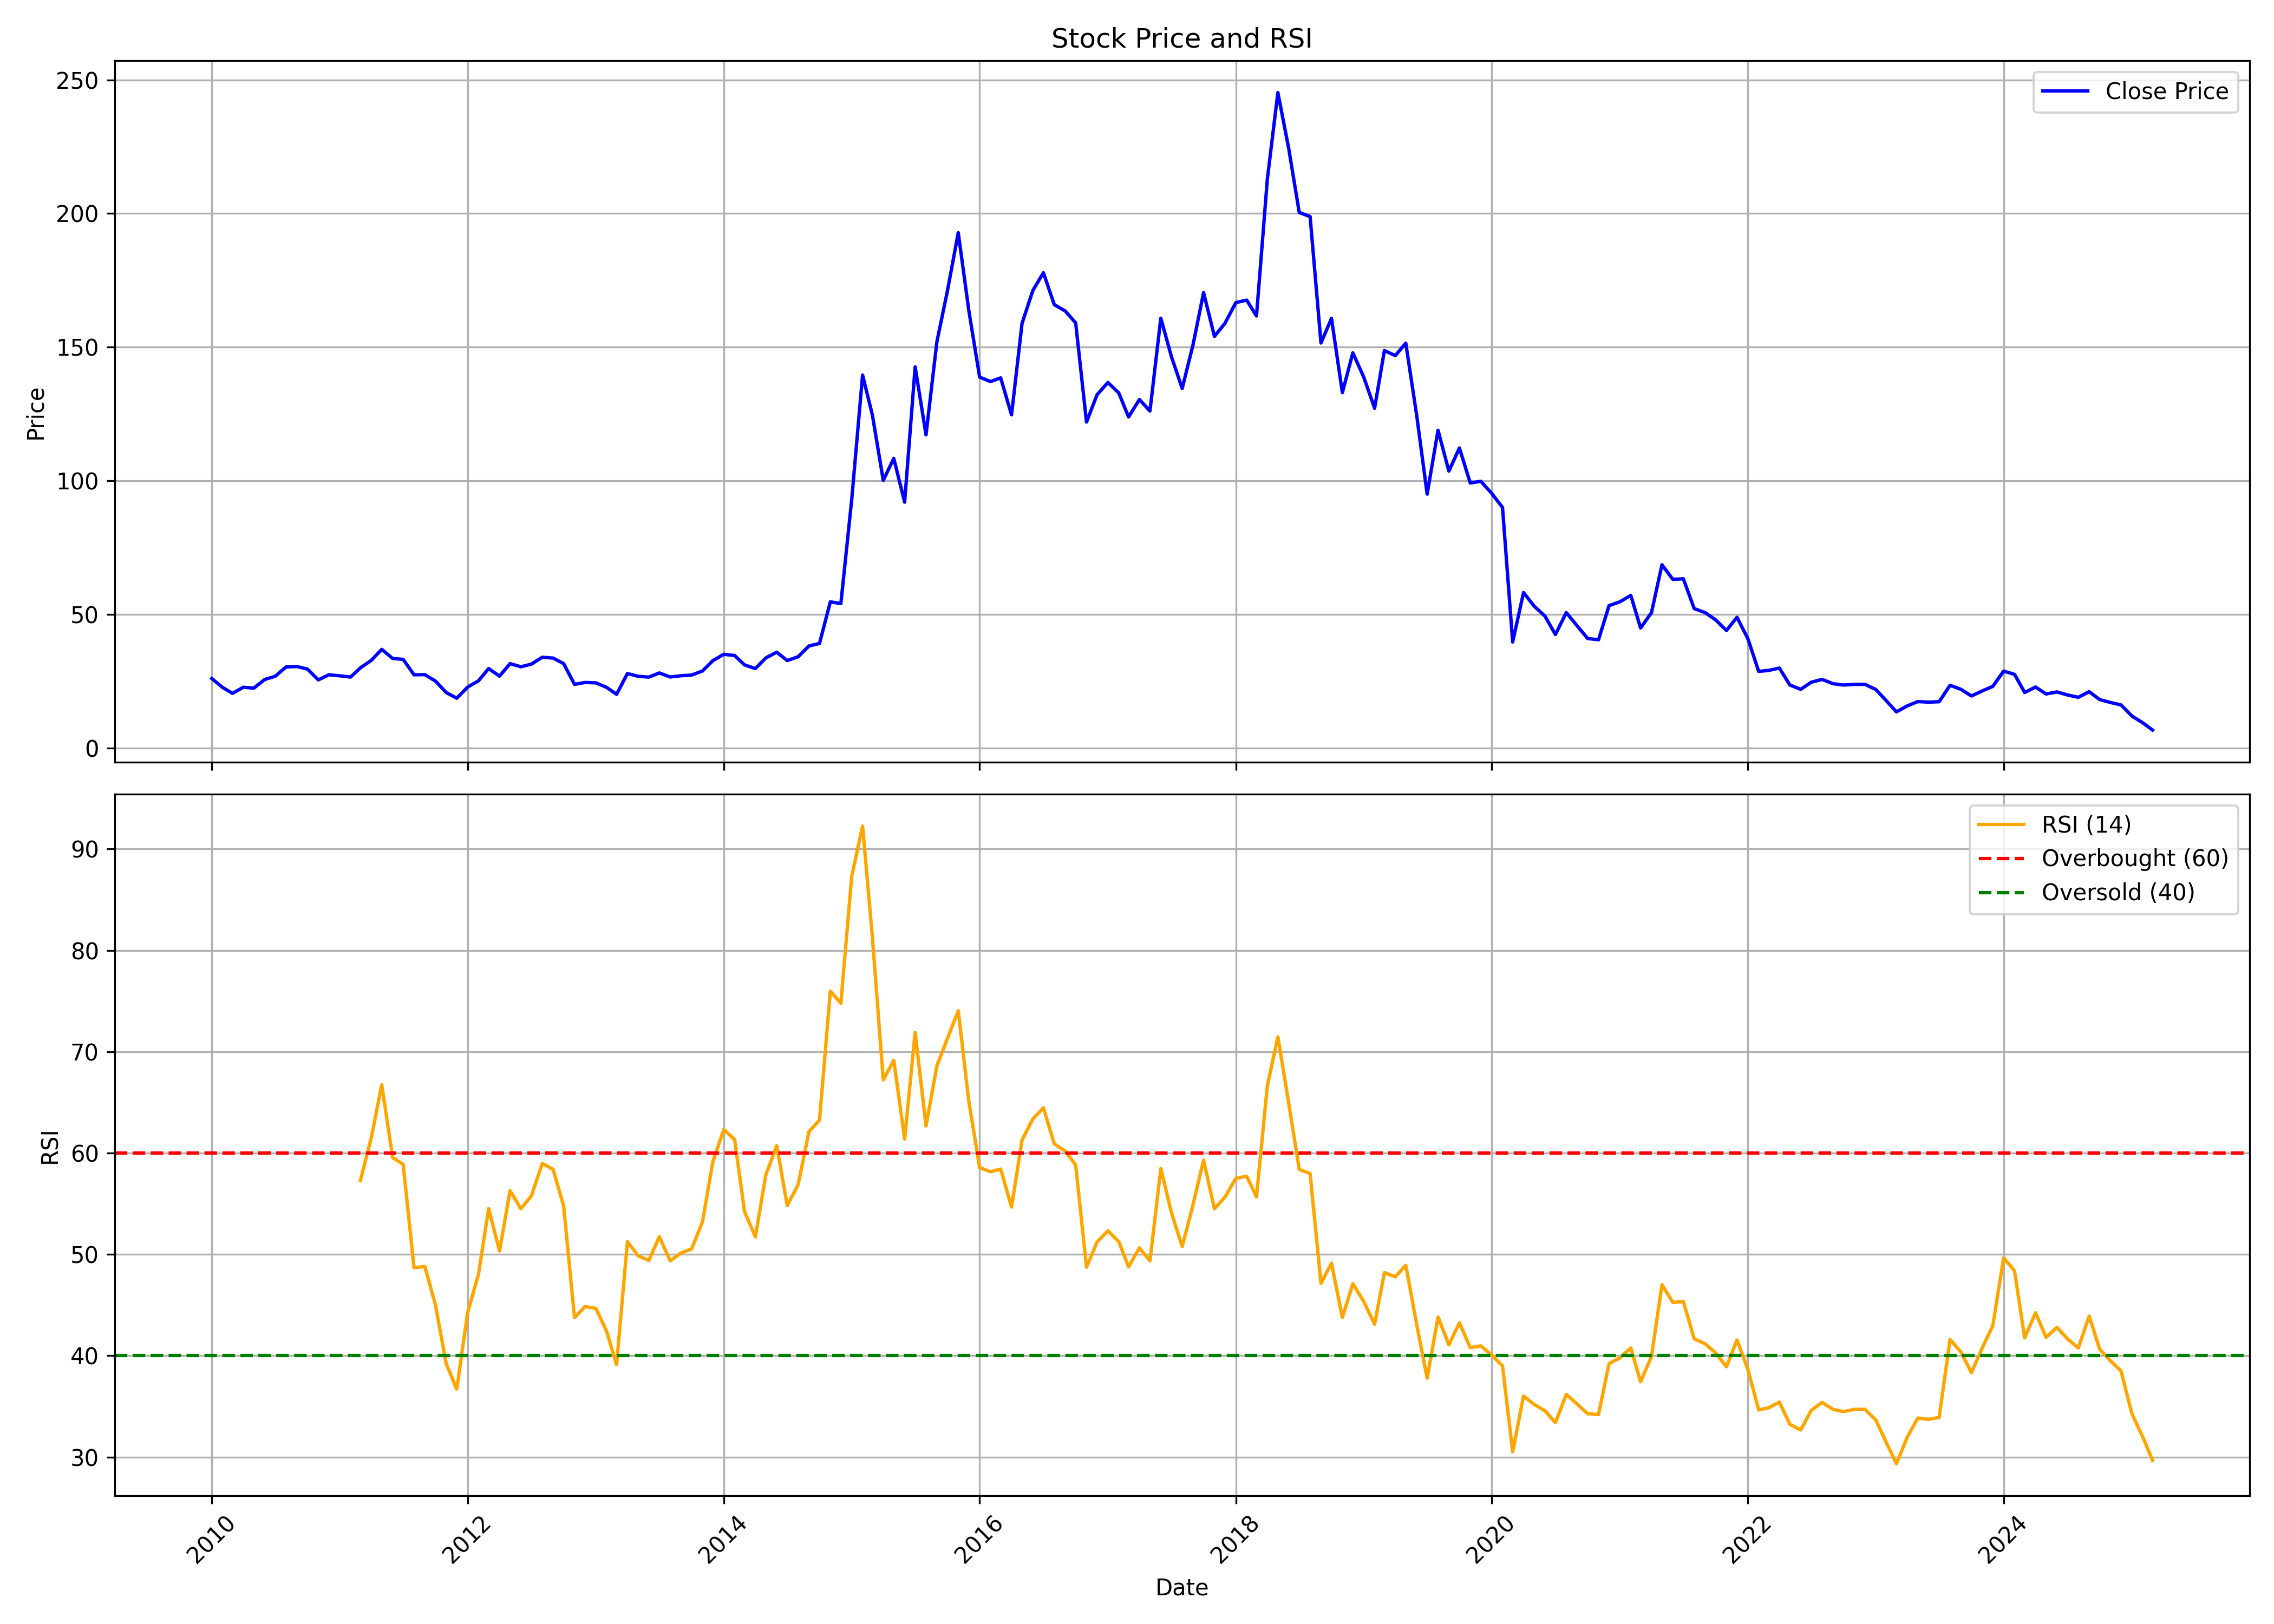

The file beside this chart, header and first rows:
, date, symbol, open, high, low, close, volume, rsi
0, 2010-01-01, TAKE, 28.12, 32.64, 24.49, 25.97, 5621465, 
1, 2010-02-01, TAKE, 26.77, 28.29, 21.71, 22.63, 1424611, 
2, 2010-03-01, TAKE, 22.63, 25.59, 19.05, 20.44, 7986990, 
3, 2010-04-01, TAKE, 20.31, 23.9, 20.31, 22.72, 8098761, 
4, 2010-05-01, TAKE, 22.55, 25.84, 19.26, 22.38, 12572760, 
5, 2010-06-01, TAKE, 22.38, 27.62, 21.54, 25.63, 8276717, 
6, 2010-07-01, TAKE, 24.96, 28.04, 24.96, 26.82, 5888418, 
7, 2010-08-01, TAKE, 27.87, 36.87, 27.07, 30.32, 25040622, 
8, 2010-09-01, TAKE, 30.65, 32.47, 28.69, 30.48, 7242527, 
9, 2010-10-01, TAKE, 30.73, 33.11, 28.91, 29.5, 5364606, 
10, 2010-11-01, TAKE, 30.39, 31.11, 23.09, 25.47, 3906300, 
11, 2010-12-01, TAKE, 25.55, 28.14, 19.23, 27.38, 2853568, 
12, 2011-01-01, TAKE, 27.85, 29.8, 24.36, 27, 4216126, 
13, 2011-02-01, TAKE, 27.17, 28.44, 23.18, 26.53, 3269404, 
14, 2011-03-01, TAKE, 26.66, 33.79, 25.94, 29.97, 4717809, 57.28
15, 2011-04-01, TAKE, 29.8, 34.98, 29.8, 32.77, 2748134, 61.51
16, 2011-05-01, TAKE, 33.02, 41.34, 31.41, 36.89, 3514521, 66.73
17, 2011-06-01, TAKE, 37.35, 37.4, 31.41, 33.49, 1292521, 59.56
18, 2011-07-01, TAKE, 33.75, 36.08, 32.26, 33.15, 705842, 58.88
19, 2011-08-01, TAKE, 34.81, 38.16, 24.45, 27.38, 1794576, 48.69
20, 2011-09-01, TAKE, 28.19, 31.51, 25.57, 27.44, 1034203, 48.79
21, 2011-10-01, TAKE, 27.66, 27.97, 24.21, 25.04, 960641, 45.04
22, 2011-11-01, TAKE, 23.69, 26.75, 17.44, 20.71, 3074939, 39.19
23, 2011-12-01, TAKE, 21.68, 21.85, 17.52, 18.62, 629908, 36.7
24, 2012-01-01, TAKE, 18.88, 26.22, 18.4, 22.77, 1218416, 44.25
25, 2012-02-01, TAKE, 22.29, 27.62, 21.94, 25.13, 1142827, 48.04
26, 2012-03-01, TAKE, 24.95, 31.38, 24.47, 29.72, 1540288, 54.52
27, 2012-04-01, TAKE, 31.29, 31.29, 26.48, 26.88, 261227, 50.33
28, 2012-05-01, TAKE, 26.83, 32.69, 23.6, 31.55, 1089434, 56.28
29, 2012-06-01, TAKE, 32.78, 33.43, 28.62, 30.37, 450942, 54.51
30, 2012-07-01, TAKE, 30.33, 33.17, 28.89, 31.38, 613762, 55.78
31, 2012-08-01, TAKE, 30.59, 36.01, 28.84, 33.96, 744811, 58.97
32, 2012-09-01, TAKE, 35.02, 36.77, 32.28, 33.62, 474901, 58.39
33, 2012-10-01, TAKE, 34.12, 36.81, 30.8, 31.56, 354563, 54.76
34, 2012-11-01, TAKE, 31.87, 32.64, 23.61, 23.79, 3340397, 43.75
35, 2012-12-01, TAKE, 24.5, 26.14, 22.92, 24.5, 500868, 44.84
36, 2013-01-01, TAKE, 24.78, 27.91, 23.78, 24.37, 627290, 44.67
37, 2013-02-01, TAKE, 24.28, 26.46, 21.19, 22.64, 347514, 42.36
38, 2013-03-01, TAKE, 22.42, 23.43, 18.84, 20.08, 259364, 39.12
39, 2013-04-01, TAKE, 20.67, 28.94, 19.39, 27.84, 1719605, 51.26
40, 2013-05-01, TAKE, 27.84, 29.4, 24.99, 26.83, 985271, 49.86
41, 2013-06-01, TAKE, 26.37, 30.73, 24.12, 26.51, 1882070, 49.4
42, 2013-07-01, TAKE, 26.37, 30.73, 25.91, 28.07, 399038, 51.73
43, 2013-08-01, TAKE, 28.48, 29.4, 25.04, 26.55, 504302, 49.36
44, 2013-09-01, TAKE, 27.03, 29.73, 25.87, 27.03, 203191, 50.13
45, 2013-10-01, TAKE, 26.84, 30.11, 26.28, 27.26, 256502, 50.53
46, 2013-11-01, TAKE, 27.73, 31.92, 26.15, 28.8, 455960, 53.19
47, 2013-12-01, TAKE, 30.06, 33.83, 29.22, 32.7, 495879, 59.18
48, 2014-01-01, TAKE, 32.93, 39.52, 31.29, 35.05, 1818919, 62.32
49, 2014-02-01, TAKE, 34.82, 37.07, 29.64, 34.58, 1052835, 61.3
50, 2014-03-01, TAKE, 35.12, 35.36, 30.28, 31.09, 350499, 54.25
51, 2014-04-01, TAKE, 30.38, 34.18, 29.67, 29.71, 554795, 51.72
52, 2014-05-01, TAKE, 29.71, 36.45, 28.29, 33.7, 3304565, 57.85
53, 2014-06-01, TAKE, 35.12, 37.88, 29.81, 35.84, 1871779, 60.72
54, 2014-07-01, TAKE, 35.6, 37.02, 30.38, 32.7, 919261, 54.82
55, 2014-08-01, TAKE, 32.75, 35.98, 29.43, 34.13, 664959, 56.87
56, 2014-09-01, TAKE, 35.03, 42.2, 32.99, 38.16, 2398614, 62.12
57, 2014-10-01, TAKE, 39.33, 42.5, 34.01, 39.09, 1420208, 63.24
58, 2014-11-01, TAKE, 38.37, 58.66, 36.98, 54.68, 7704958, 75.97
59, 2014-12-01, TAKE, 55.52, 61.12, 47.83, 54.02, 9247868, 74.78
... 123 more rows
